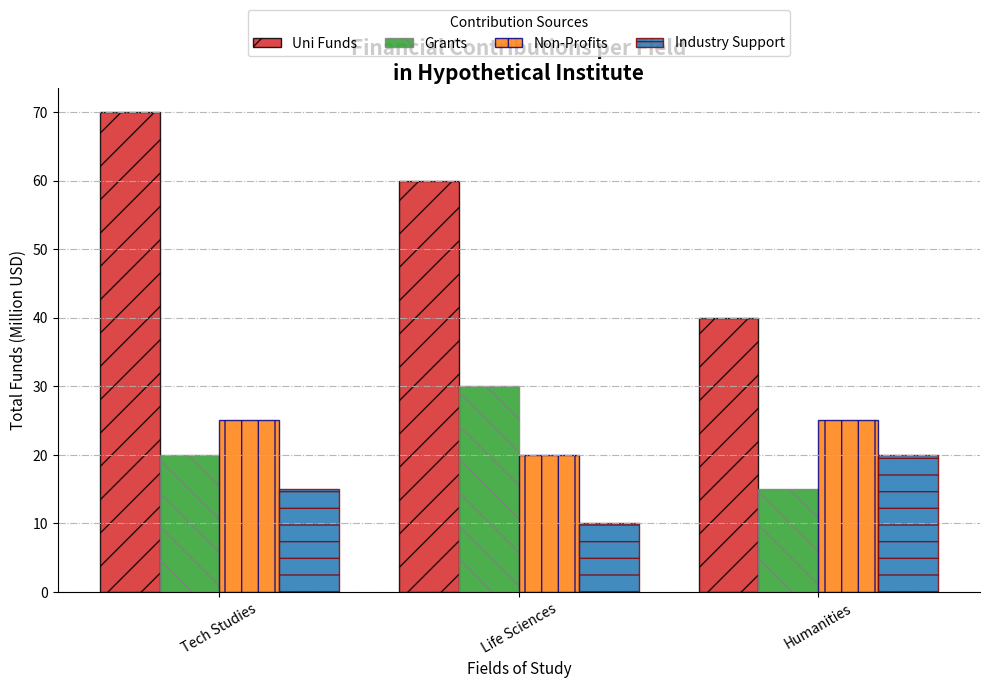

Reproduce this figure in Python.
import matplotlib.pyplot as plt
import numpy as np

disciplines = ['Tech Studies', 'Life Sciences', 'Humanities']
funding_sources = ['Uni Funds', 'Grants', 'Non-Profits', 'Industry Support']

funding_data = np.array([
    [70, 20, 25, 15],  
    [60, 30, 20, 10],  
    [40, 15, 25, 20],  
])

colors = ['#d62728', '#2ca02c', '#ff7f0e', '#1f77b4']
hatch_patterns = ['/', '\\', '|', '-']
edge_colors = ['black', 'grey', 'darkblue', 'darkred']

fig, ax = plt.subplots(figsize=(10, 7))
bar_width = 0.2  
x_positions = np.arange(len(disciplines))

for i, source in enumerate(funding_sources):
    ax.bar(x_positions + i * bar_width, funding_data[:, i], bar_width,
           label=source, color=colors[i], alpha=0.85,
           edgecolor=edge_colors[i], hatch=hatch_patterns[i])

ax.set_title("Financial Contributions per Field\nin Hypothetical Institute", fontsize=15, fontweight='heavy')
ax.set_xlabel('Fields of Study', fontsize=11, style='italic')
ax.set_ylabel('Total Funds (Million USD)', fontsize=11, style='italic')

ax.set_xticks(x_positions + bar_width * (len(funding_sources) - 1) / 2)
ax.set_xticklabels(disciplines, rotation=30)
ax.legend(title='Contribution Sources', loc='lower center', bbox_to_anchor=(0.5, 1.05), fontsize='medium', ncol=4, frameon=True)

ax.yaxis.grid(True, linestyle='dashdot', alpha=0.9)
ax.spines['top'].set_visible(False)
ax.spines['right'].set_visible(False)

plt.tight_layout()
plt.show()
